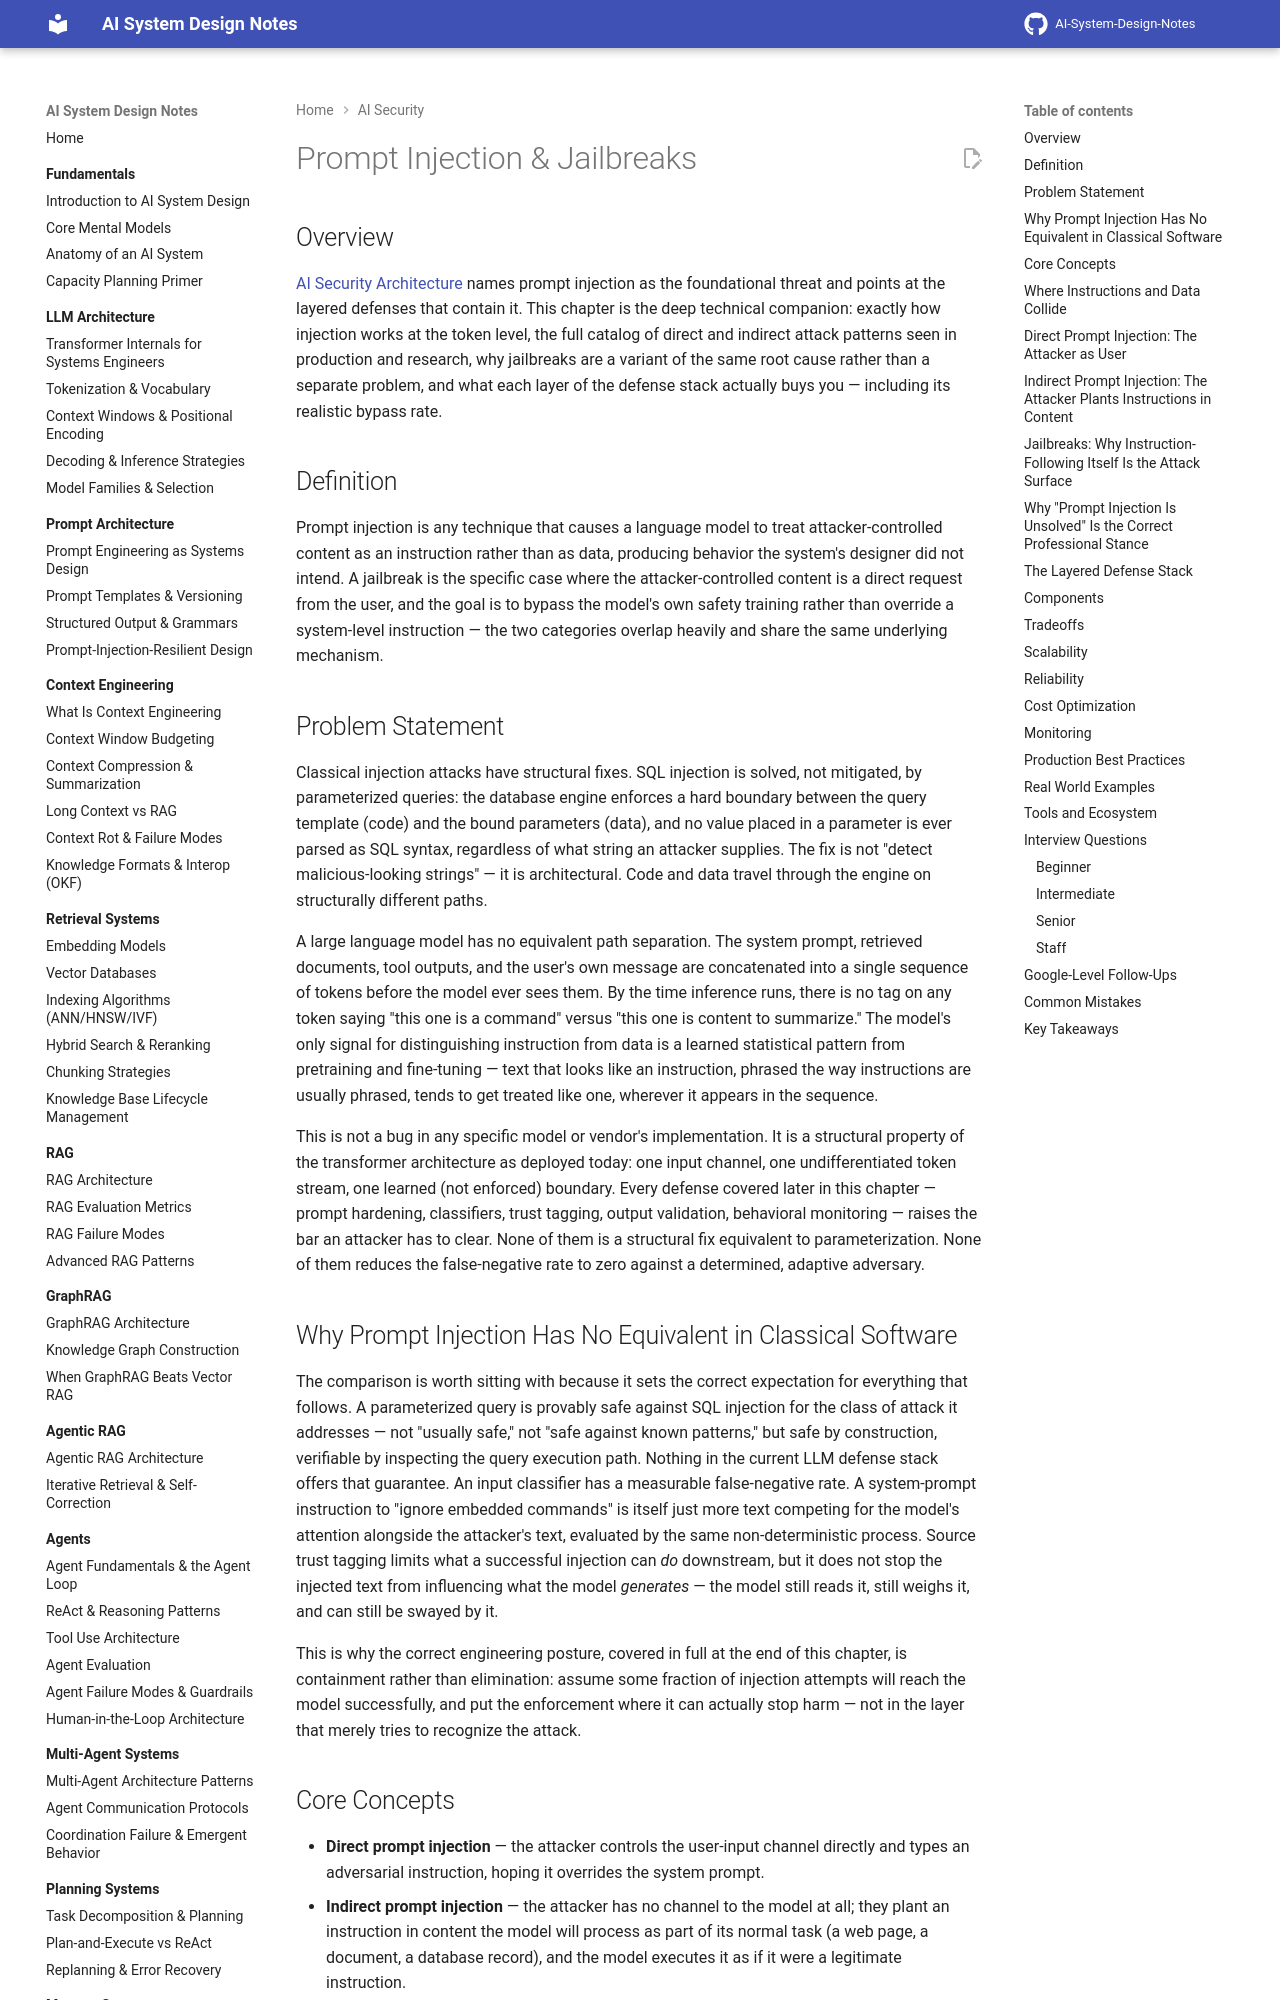

repository: GyanendraChaubey/AI-System-Design-Notes · page: 21-ai-security/02-prompt-injection-and-jailbreaks/index.html · generator: mkdocs

# Prompt Injection & Jailbreaks

## Overview

[AI Security Architecture](01-ai-security-architecture.md) names prompt injection as the foundational threat and points at the layered defenses that contain it. This chapter is the deep technical companion: exactly how injection works at the token level, the full catalog of direct and indirect attack patterns seen in production and research, why jailbreaks are a variant of the same root cause rather than a separate problem, and what each layer of the defense stack actually buys you — including its realistic bypass rate.

## Definition

Prompt injection is any technique that causes a language model to treat attacker-controlled content as an instruction rather than as data, producing behavior the system's designer did not intend. A jailbreak is the specific case where the attacker-controlled content is a direct request from the user, and the goal is to bypass the model's own safety training rather than override a system-level instruction — the two categories overlap heavily and share the same underlying mechanism.

## Problem Statement

Classical injection attacks have structural fixes. SQL injection is solved, not mitigated, by parameterized queries: the database engine enforces a hard boundary between the query template (code) and the bound parameters (data), and no value placed in a parameter is ever parsed as SQL syntax, regardless of what string an attacker supplies. The fix is not "detect malicious-looking strings" — it is architectural. Code and data travel through the engine on structurally different paths.

A large language model has no equivalent path separation. The system prompt, retrieved documents, tool outputs, and the user's own message are concatenated into a single sequence of tokens before the model ever sees them. By the time inference runs, there is no tag on any token saying "this one is a command" versus "this one is content to summarize." The model's only signal for distinguishing instruction from data is a learned statistical pattern from pretraining and fine-tuning — text that looks like an instruction, phrased the way instructions are usually phrased, tends to get treated like one, wherever it appears in the sequence.

This is not a bug in any specific model or vendor's implementation. It is a structural property of the transformer architecture as deployed today: one input channel, one undifferentiated token stream, one learned (not enforced) boundary. Every defense covered later in this chapter — prompt hardening, classifiers, trust tagging, output validation, behavioral monitoring — raises the bar an attacker has to clear. None of them is a structural fix equivalent to parameterization. None of them reduces the false-negative rate to zero against a determined, adaptive adversary.

## Why Prompt Injection Has No Equivalent in Classical Software

The comparison is worth sitting with because it sets the correct expectation for everything that follows. A parameterized query is provably safe against SQL injection for the class of attack it addresses — not "usually safe," not "safe against known patterns," but safe by construction, verifiable by inspecting the query execution path. Nothing in the current LLM defense stack offers that guarantee. An input classifier has a measurable false-negative rate. A system-prompt instruction to "ignore embedded commands" is itself just more text competing for the model's attention alongside the attacker's text, evaluated by the same non-deterministic process. Source trust tagging limits what a successful injection can *do* downstream, but it does not stop the injected text from influencing what the model *generates* — the model still reads it, still weighs it, and can still be swayed by it.

This is why the correct engineering posture, covered in full at the end of this chapter, is containment rather than elimination: assume some fraction of injection attempts will reach the model successfully, and put the enforcement where it can actually stop harm — not in the layer that merely tries to recognize the attack.
